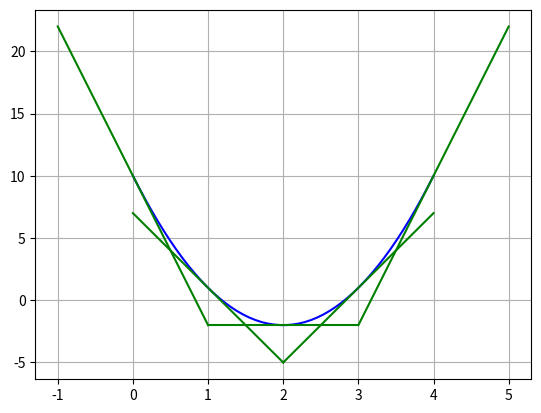

This figure's Python source:
# ch5_4.py
import matplotlib.pyplot as plt
import numpy as np

a = 3
b = -12
c = 10           

# 绘制此函数图形
x = np.linspace(0, 4, 50)
y = a*x**2 + b*x + c
plt.plot(x, y, color='b')

# 绘制经过 x = 0, 1, 2, 3, 4 的切线
for x_loc in range(0, 5):
    y_loc = a*x_loc**2 + b*x_loc + c        # y坐标
    slope = 6 * x_loc - 12                  # 每一点的斜率
# x_new和y_new是经过切线的坐标, 只取3点
    x_new = [x_loc-1, x_loc, x_loc+1]
    y_new = [slope * (x - x_loc) + y_loc for x in x_new]
    plt.plot(x_new, y_new, color='g')
plt.grid()
#plt.axis('equal')                          # ch5_4_1.py此#符号取消
plt.show()














